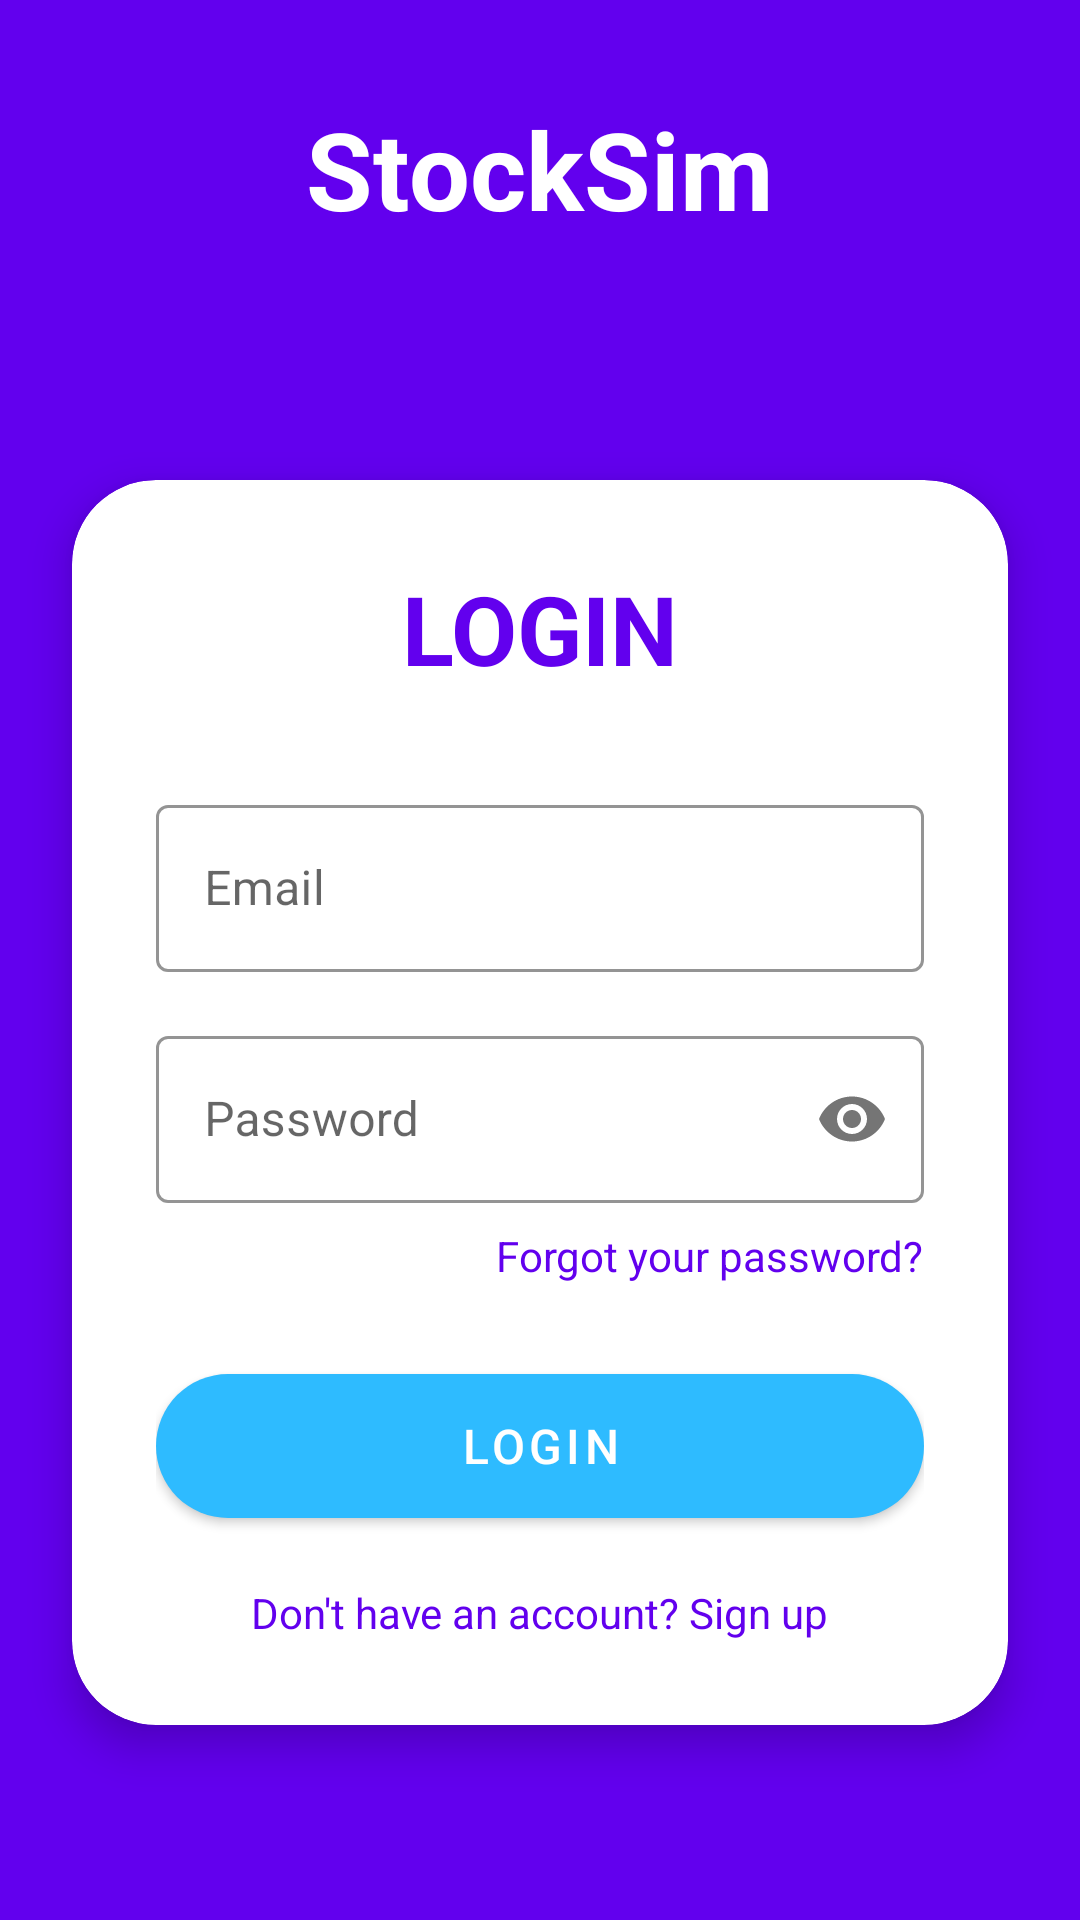

This screen was rendered from an Android layout file. Write that file and the resources it references.
<!-- AndroidManifest.xml: application theme Theme.CMPT362StockSim -->
<!-- res/layout/activity_login.xml -->
<?xml version="1.0" encoding="utf-8"?>
<androidx.constraintlayout.widget.ConstraintLayout xmlns:android="http://schemas.android.com/apk/res/android"
    xmlns:app="http://schemas.android.com/apk/res-auto"
    android:layout_width="match_parent"
    android:layout_height="match_parent"
    android:background="@color/purple_500">

    <androidx.cardview.widget.CardView
        android:layout_width="match_parent"
        android:layout_height="wrap_content"
        android:layout_marginHorizontal="24dp"
        android:layout_marginTop="160dp"
        app:cardCornerRadius="28dp"
        app:cardElevation="8dp"
        app:layout_constraintTop_toTopOf="parent">

        <LinearLayout
            android:layout_width="match_parent"
            android:layout_height="wrap_content"
            android:orientation="vertical"
            android:padding="28dp">

            <TextView
                android:layout_width="wrap_content"
                android:layout_height="wrap_content"
                android:layout_gravity="center"
                android:text="LOGIN"
                android:textColor="@color/purple_500"
                android:textSize="32sp"
                android:textStyle="bold" />

            <com.google.android.material.textfield.TextInputLayout
                style="@style/Widget.MaterialComponents.TextInputLayout.OutlinedBox"
                android:layout_width="match_parent"
                android:layout_height="wrap_content"
                android:layout_marginTop="32dp"
                app:boxStrokeColor="@color/purple_500"
                app:hintTextColor="@color/purple_500">

                <com.google.android.material.textfield.TextInputEditText
                    android:id="@+id/etEmail"
                    android:layout_width="match_parent"
                    android:layout_height="wrap_content"
                    android:hint="Email"
                    android:inputType="textEmailAddress" />
            </com.google.android.material.textfield.TextInputLayout>

            <com.google.android.material.textfield.TextInputLayout
                style="@style/Widget.MaterialComponents.TextInputLayout.OutlinedBox"
                android:layout_width="match_parent"
                android:layout_height="wrap_content"
                android:layout_marginTop="16dp"
                app:boxStrokeColor="@color/purple_500"
                app:hintTextColor="@color/purple_500"
                app:passwordToggleEnabled="true">

                <com.google.android.material.textfield.TextInputEditText
                    android:id="@+id/etPassword"
                    android:layout_width="match_parent"
                    android:layout_height="wrap_content"
                    android:hint="Password"
                    android:inputType="textPassword" />
            </com.google.android.material.textfield.TextInputLayout>

            <TextView
                android:layout_width="wrap_content"
                android:layout_height="wrap_content"
                android:layout_gravity="end"
                android:layout_marginTop="8dp"
                android:text="Forgot your password?"
                android:textColor="@color/purple_500" />

            <com.google.android.material.button.MaterialButton
                android:id="@+id/btnLogin"
                android:layout_width="match_parent"
                android:layout_height="60dp"
                android:layout_marginTop="24dp"
                android:text="LOGIN"
                android:textSize="16sp"
                app:cornerRadius="32dp" />

            <TextView
                android:id="@+id/tvSignUp"
                android:layout_width="wrap_content"
                android:layout_height="wrap_content"
                android:layout_gravity="center"
                android:layout_marginTop="16dp"
                android:clickable="true"
                android:focusable="true"
                android:text="Don't have an account? Sign up"
                android:textColor="@color/purple_500" />
        </LinearLayout>
    </androidx.cardview.widget.CardView>

    <TextView
        android:layout_width="wrap_content"
        android:layout_height="wrap_content"
        android:layout_marginTop="32dp"
        android:text="StockSim"
        android:textColor="@color/white"
        android:textSize="36sp"
        android:textStyle="bold"
        app:layout_constraintEnd_toEndOf="parent"
        app:layout_constraintStart_toStartOf="parent"
        app:layout_constraintTop_toTopOf="parent" />

</androidx.constraintlayout.widget.ConstraintLayout>
<!-- resources referenced by this layout -->
<resources>
  <color name="purple_500">#FF6200EE</color>
  <color name="white">#FFFFFFFF</color>
  <style name="Theme.CMPT362StockSim" parent="Theme.MaterialComponents.DayNight.DarkActionBar">
          
          <item name="colorPrimary">@color/webBlue</item>
          <item name="colorPrimaryVariant">@color/webBlue</item>
          <item name="colorOnPrimary">@color/white</item>
          
          <item name="colorSecondary">@color/teal_200</item>
          <item name="colorSecondaryVariant">@color/teal_700</item>
          <item name="colorOnSecondary">@color/black</item>
          
          <item name="android:statusBarColor">?attr/colorPrimaryVariant</item>
          
      </style>
  <color name="webBlue">#2ebbff</color>
  <color name="teal_200">#FF03DAC5</color>
  <color name="teal_700">#FF018786</color>
  <color name="black">#FF000000</color>
</resources>
